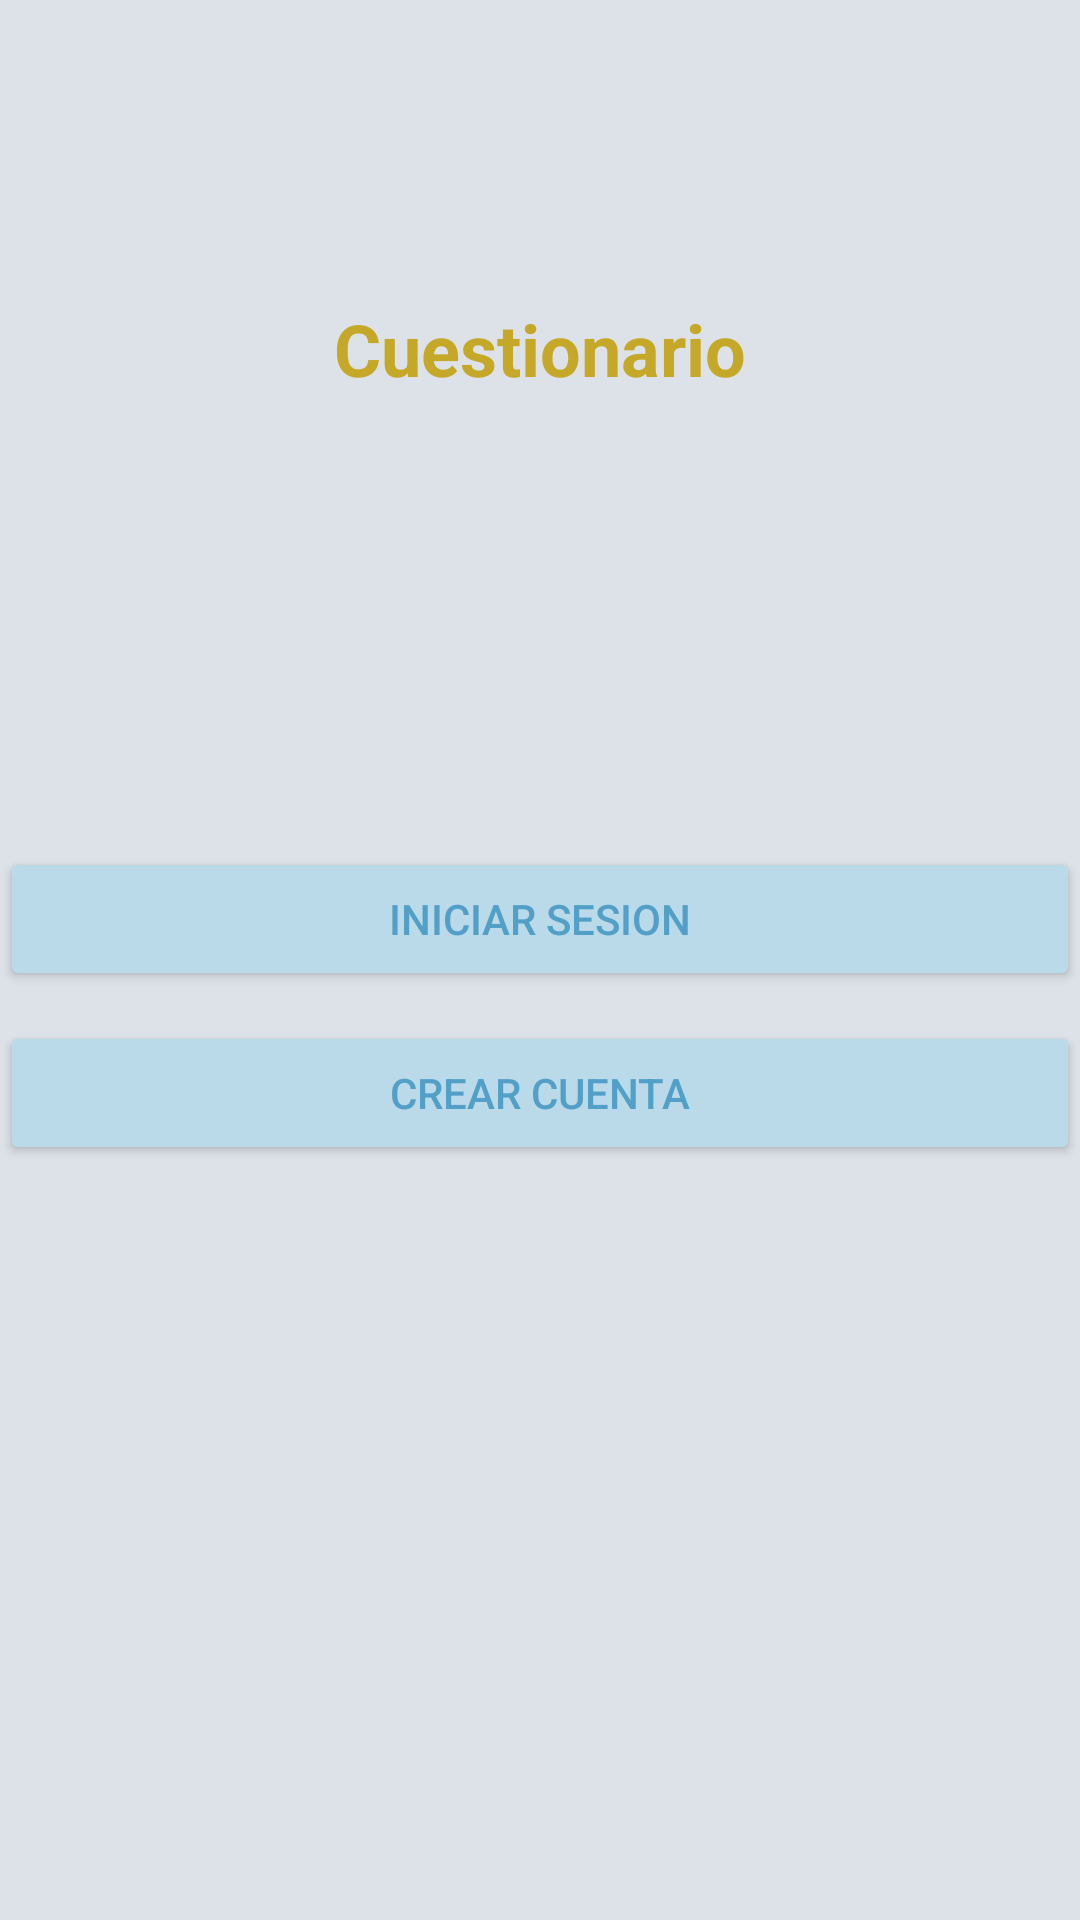

Here is an Android app screen rendered from its layout file. Give the layout XML and the strings, colors and styles it references.
<!-- AndroidManifest.xml: application theme Theme.Proyecto_Fisica -->
<!-- res/layout/fragment_fr_login_cuestionario.xml -->
<?xml version="1.0" encoding="utf-8"?>
<FrameLayout xmlns:android="http://schemas.android.com/apk/res/android"
    xmlns:tools="http://schemas.android.com/tools"
    android:layout_width="match_parent"
    android:layout_height="match_parent"
    tools:context=".fragmentos.fr_login_cuestionario">

    <LinearLayout
        android:layout_width="match_parent"
        android:layout_height="match_parent"
        android:background="#DDE2E8"
        android:orientation="vertical">

        <TextView
            android:id="@+id/textView5"
            android:layout_width="match_parent"
            android:layout_height="wrap_content"
            android:layout_marginStart="50dp"
            android:layout_marginTop="100dp"
            android:layout_marginEnd="50dp"
            android:gravity="center"
            android:text="Cuestionario"
            android:textColor="#C6A828"
            android:textSize="24sp"
            android:textStyle="bold" />

        <Button
            android:id="@+id/xIniciarSesion"
            android:layout_width="match_parent"
            android:layout_height="wrap_content"
            android:layout_marginTop="150dp"
            android:backgroundTint="#BADAE9"
            android:textColor="#52A0C7"
            android:text="Iniciar Sesion" />

        <Button
            android:id="@+id/xCrearCuentafr"
            android:backgroundTint="#BADAE9"
            android:textColor="#52A0C7"
            android:layout_width="match_parent"
            android:layout_height="wrap_content"
            android:layout_marginTop="10dp"
            android:text="Crear Cuenta" />
    </LinearLayout>
</FrameLayout>
<!-- resources referenced by this layout -->
<resources>
  <style name="Theme.Proyecto_Fisica" parent="Theme.MaterialComponents.DayNight.DarkActionBar">
          
          <item name="colorPrimary">@color/purple_500</item>
          <item name="colorPrimaryVariant">@color/purple_700</item>
          <item name="colorOnPrimary">@color/white</item>
          
          <item name="colorSecondary">@color/teal_200</item>
          <item name="colorSecondaryVariant">@color/teal_700</item>
          <item name="colorOnSecondary">@color/black</item>
          
          <item name="android:statusBarColor">?attr/colorPrimaryVariant</item>
          
          <item name="textInputStyle">@style/Widget.MaterialComponents.TextInputLayout.OutlinedBox</item>
  
      </style>
  <color name="purple_500">#FF6200EE</color>
  <color name="purple_700">#FF3700B3</color>
  <color name="white">#FFFFFFFF</color>
  <color name="teal_200">#FF03DAC5</color>
  <color name="teal_700">#FF018786</color>
  <color name="black">#FF000000</color>
</resources>
